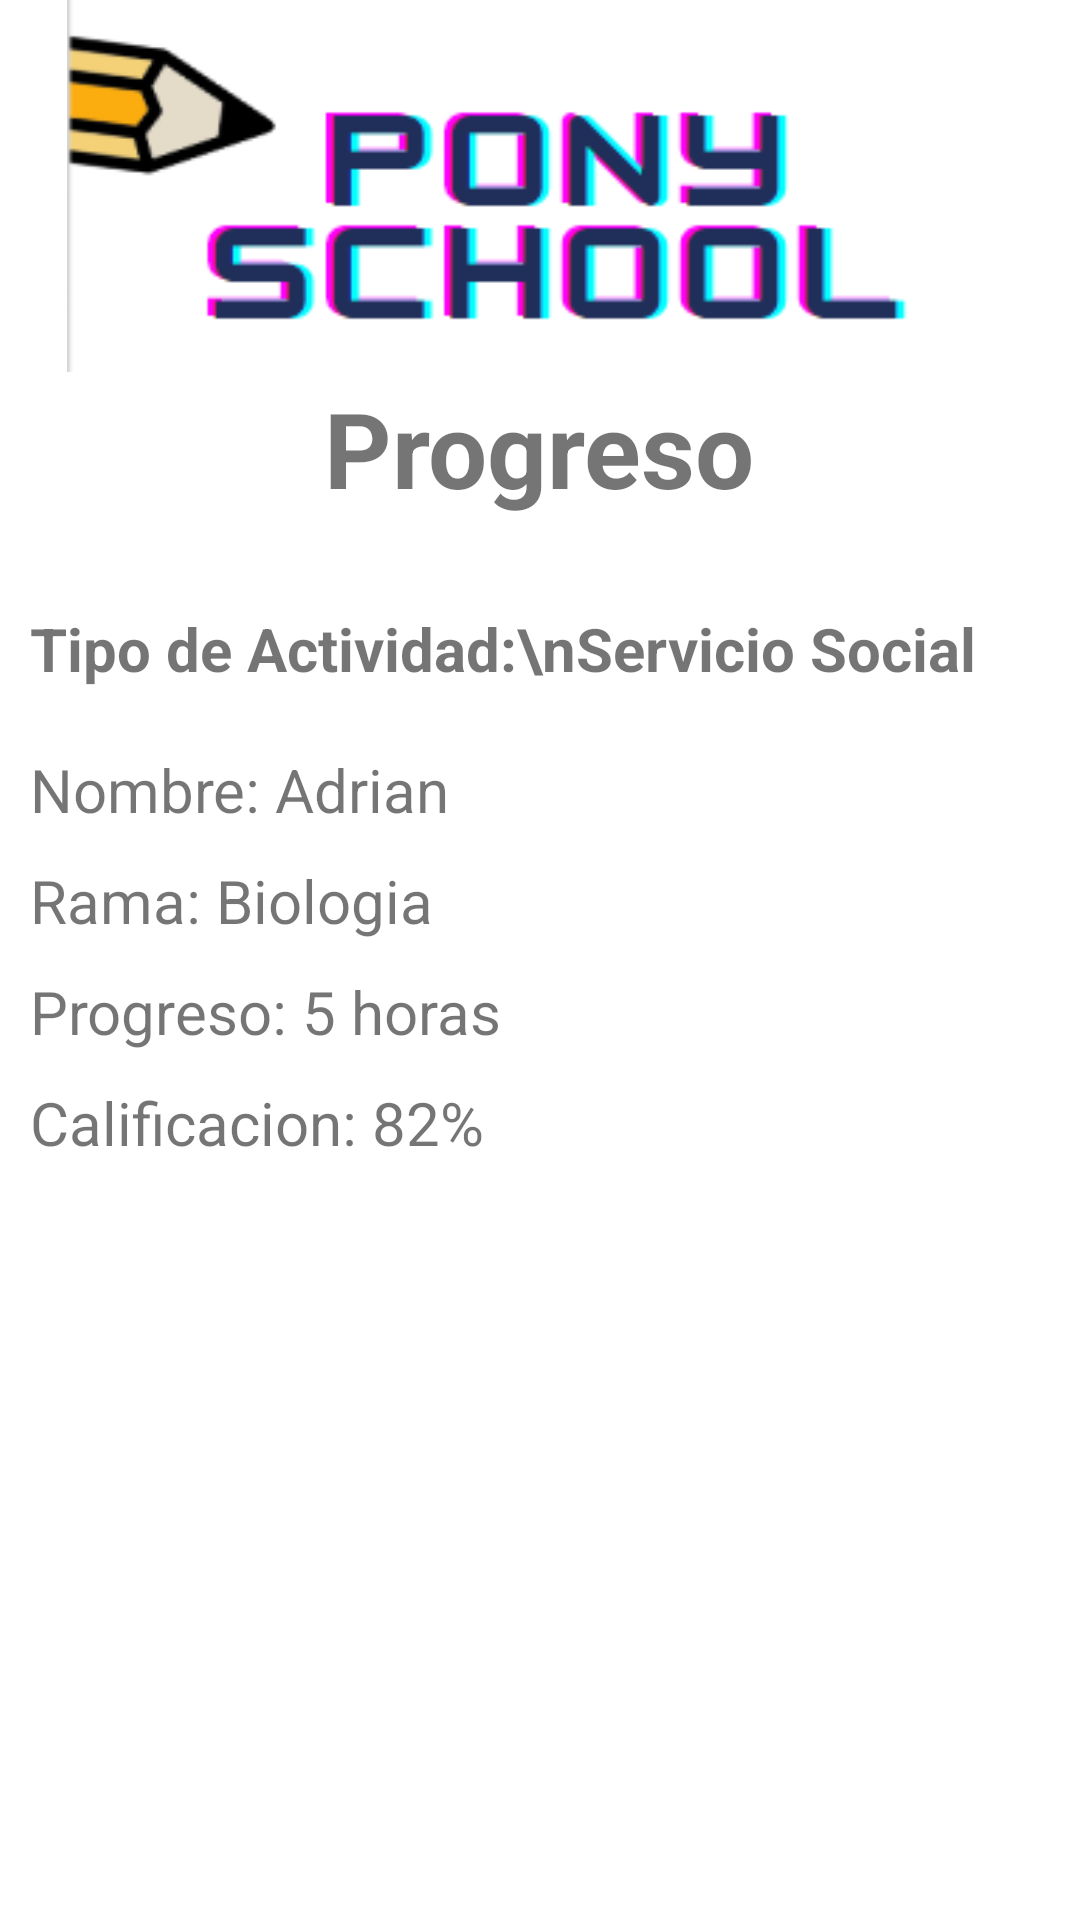

Android layout source for this screen:
<!-- AndroidManifest.xml: application theme Theme.PonySchool -->
<!-- res/layout/activity_revisar_progreso_asesor.xml -->
<?xml version="1.0" encoding="utf-8"?>
<androidx.constraintlayout.widget.ConstraintLayout xmlns:android="http://schemas.android.com/apk/res/android"
    xmlns:app="http://schemas.android.com/apk/res-auto"
    xmlns:tools="http://schemas.android.com/tools"
    android:layout_width="match_parent"
    android:layout_height="match_parent"
    android:orientation="vertical"
    tools:context=".RevisarProgreso_Asesor">

    <ImageView
        android:id="@+id/imageView7"
        android:layout_width="365dp"
        android:layout_height="124dp"
        android:src="@mipmap/ponyschool"
        app:layout_constraintEnd_toEndOf="parent"
        app:layout_constraintHorizontal_bias="0.487"
        app:layout_constraintStart_toStartOf="parent"
        app:layout_constraintTop_toTopOf="parent" />

    <ScrollView
        android:id="@+id/scrollView2"
        android:layout_width="340dp"
        android:layout_height="500dp"
        app:layout_constraintBottom_toBottomOf="parent"
        app:layout_constraintEnd_toEndOf="parent"
        app:layout_constraintHorizontal_bias="0.492"
        app:layout_constraintStart_toStartOf="parent"
        app:layout_constraintTop_toBottomOf="@+id/imageView7"
        app:layout_constraintVertical_bias="0.115">

        <LinearLayout
            android:layout_width="match_parent"
            android:layout_height="wrap_content"
            android:gravity="center"
            android:orientation="vertical"
            android:textAlignment="gravity">

            <TextView
                android:layout_width="wrap_content"
                android:layout_height="wrap_content"
                android:layout_marginBottom="20dp"
                android:text="Progreso"
                android:textSize="35sp"
                android:textStyle="bold" />


            <TextView
                android:layout_width="match_parent"
                android:layout_height="wrap_content"
                android:layout_marginTop="10dp"
                android:layout_marginBottom="10dp"
                android:text="Tipo de Actividad:\nServicio Social"
                android:textSize="20sp"
                android:textStyle="bold" />


            <TextView
                android:layout_width="match_parent"
                android:layout_height="wrap_content"
                android:layout_marginTop="10dp"
                android:text="Nombre: Adrian"
                android:textSize="20sp"
                android:textStyle="normal" />

            <TextView
                android:layout_width="match_parent"
                android:layout_height="wrap_content"
                android:layout_marginTop="10dp"
                android:text="Rama: Biologia"
                android:textSize="20sp"
                android:textStyle="normal" />
            <TextView
                android:layout_width="match_parent"
                android:layout_height="wrap_content"
                android:layout_marginTop="10dp"
                android:text="Progreso: 5 horas"
                android:textSize="20sp"
                android:textStyle="normal" />

            <TextView
                android:layout_width="match_parent"
                android:layout_height="wrap_content"
                android:layout_marginTop="10dp"
                android:layout_marginBottom="20dp"
                android:text="Calificacion: 82%"
                android:textSize="20sp"
                android:textStyle="normal" />


        </LinearLayout>

    </ScrollView>

    <Button
        android:id="@+id/btnRegresar"
        android:layout_width="230dp"
        android:layout_height="50dp"
        android:layout_margin="40dp"
        android:backgroundTint="@android:color/holo_orange_light"
        android:text="Regresar"
        android:textColor="@color/black"
        app:layout_constraintBottom_toBottomOf="parent"
        app:layout_constraintEnd_toEndOf="parent"
        app:layout_constraintHorizontal_bias="0.498"
        app:layout_constraintStart_toStartOf="parent"
        app:layout_constraintTop_toBottomOf="@+id/scrollView2"
        app:layout_constraintVertical_bias="0.874" />

</androidx.constraintlayout.widget.ConstraintLayout>
<!-- resources referenced by this layout -->
<resources>
  <!-- mipmap ponyschool: png bitmap (mipmap-mdpi, 7710 bytes) -->
  <style name="Theme.PonySchool" parent="Theme.MaterialComponents.DayNight.DarkActionBar">
          
          <item name="colorPrimary">@color/purple_500</item>
          <item name="colorPrimaryVariant">@color/purple_700</item>
          <item name="colorOnPrimary">@color/white</item>
          
          <item name="colorSecondary">@color/teal_200</item>
          <item name="colorSecondaryVariant">@color/teal_700</item>
          <item name="colorOnSecondary">@color/black</item>
          
          <item name="android:statusBarColor" tools:targetApi="l">?attr/colorPrimaryVariant</item>
          
      </style>
  <!-- not gathered from this repository: default colours our renderer supplied (Android Studio template values) -->
  <color name="purple_500">#FF6200EE</color>
  <color name="purple_700">#FF3700B3</color>
  <color name="teal_200">#FF03DAC5</color>
  <color name="teal_700">#FF018786</color>
  <color name="black">#FF000000</color>
  <color name="white">#FFFFFFFF</color>
</resources>
